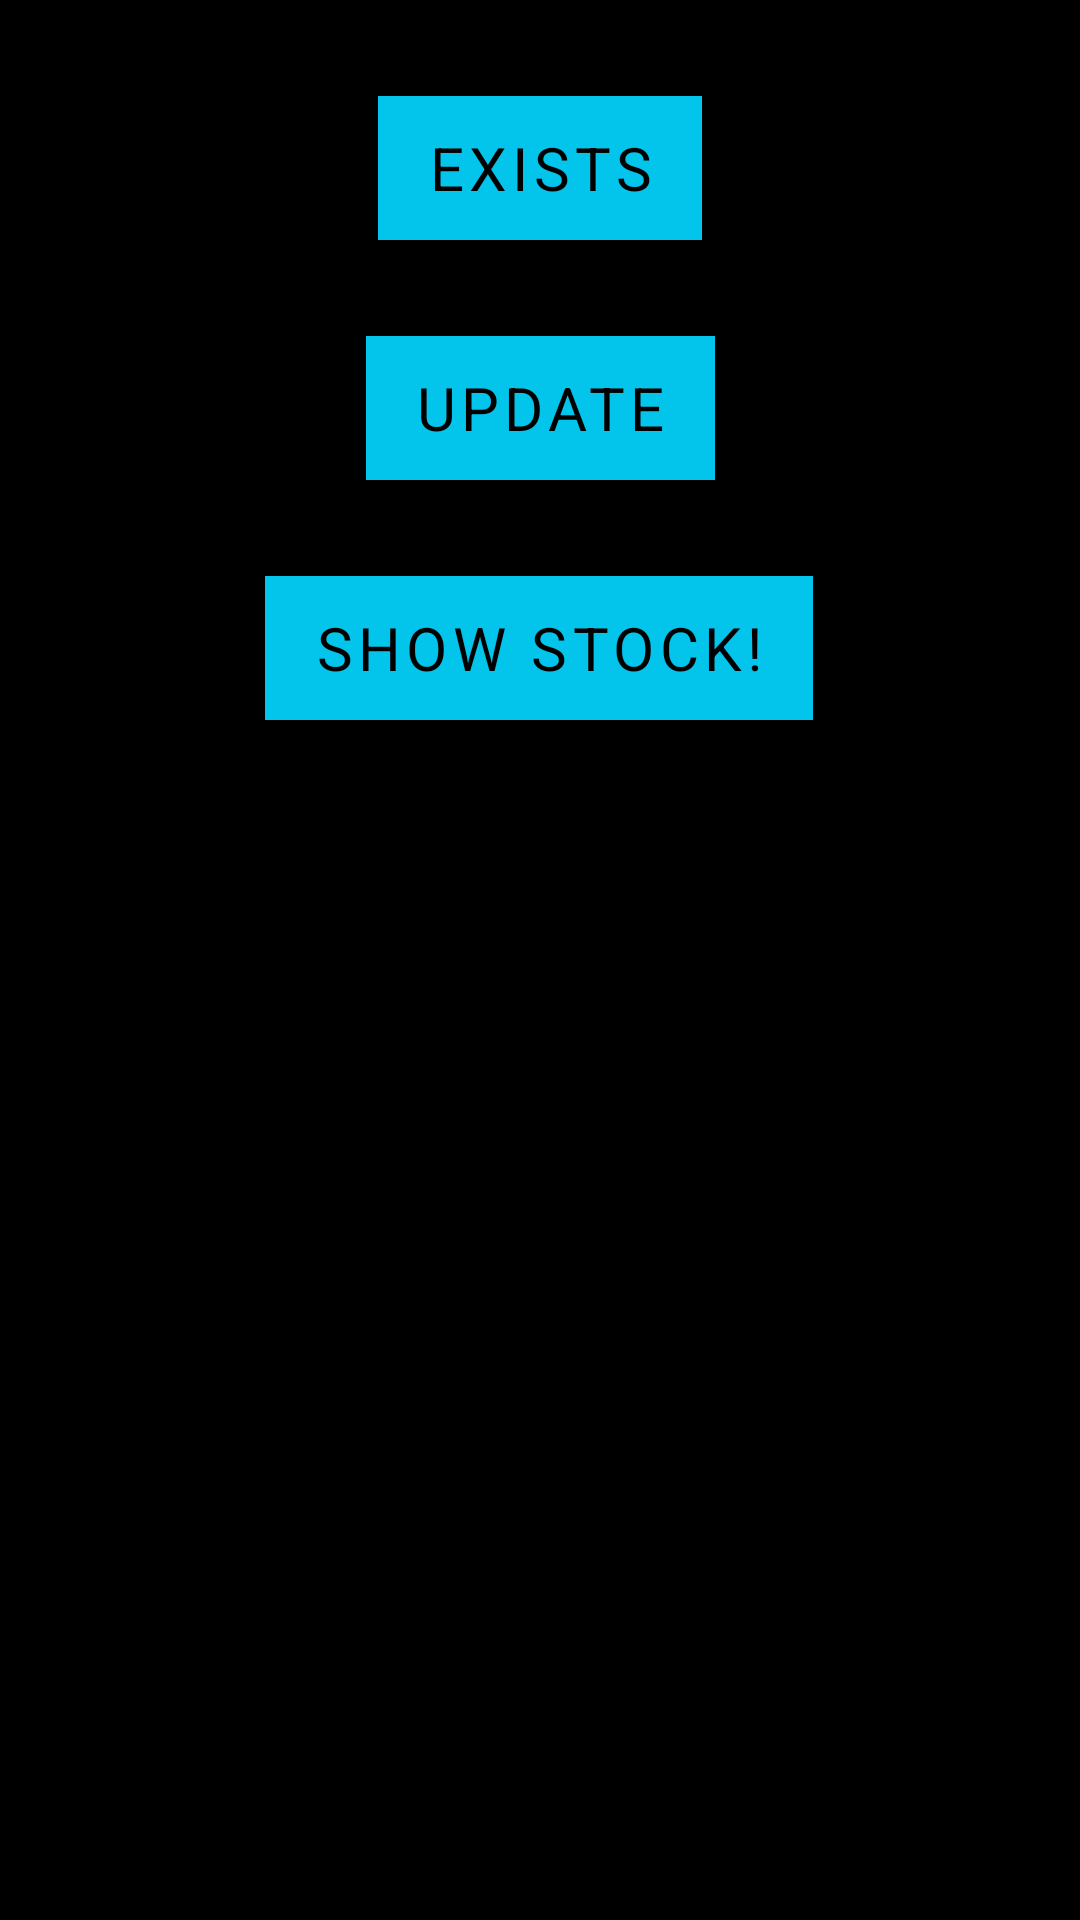

This screen was rendered from an Android layout file. Write that file and the resources it references.
<!-- AndroidManifest.xml: application theme AppTheme -->
<!-- res/layout/fragment_stock.xml -->
<?xml version="1.0" encoding="utf-8"?>
<androidx.constraintlayout.widget.ConstraintLayout xmlns:android="http://schemas.android.com/apk/res/android"
    xmlns:app="http://schemas.android.com/apk/res-auto"
    xmlns:tools="http://schemas.android.com/tools"
    android:layout_width="match_parent"
    android:layout_height="match_parent"
    android:background="@color/backgroundColor"
    tools:context=".Fragments.StockFragment">

    <com.google.android.material.button.MaterialButton
        android:id="@+id/existsButton"
        style="@style/TextButton"
        android:layout_width="wrap_content"
        android:layout_height="wrap_content"
        android:layout_marginTop="32dp"
        android:text="@string/exists"
        app:layout_constraintEnd_toEndOf="parent"
        app:layout_constraintStart_toStartOf="parent"
        app:layout_constraintTop_toTopOf="parent" />

    <com.google.android.material.button.MaterialButton
        android:id="@+id/updateButton"
        style="@style/TextButton"
        android:layout_width="wrap_content"
        android:layout_height="wrap_content"
        android:layout_marginTop="32dp"
        android:text="@string/update"
        app:layout_constraintEnd_toEndOf="parent"
        app:layout_constraintStart_toStartOf="parent"
        app:layout_constraintTop_toBottomOf="@+id/existsButton" />

    <com.google.android.material.button.MaterialButton
        android:id="@+id/showStockButton"
        style="@style/TextButton"
        android:layout_width="wrap_content"
        android:layout_height="wrap_content"
        android:layout_marginTop="32dp"
        android:text="@string/show_stock"
        app:layout_constraintEnd_toEndOf="parent"
        app:layout_constraintHorizontal_bias="0.498"
        app:layout_constraintStart_toStartOf="parent"
        app:layout_constraintTop_toBottomOf="@+id/updateButton" />

    <TextView
        android:id="@+id/currentProduct"
        style="@style/normalSizeText"
        android:layout_width="wrap_content"
        android:layout_height="wrap_content"
        android:layout_marginStart="32dp"
        android:layout_marginTop="16dp"
        app:layout_constraintStart_toStartOf="parent"
        app:layout_constraintTop_toBottomOf="@+id/showStockButton" />

    <TextView
        android:id="@+id/outOfTextView"
        style="@style/normalSizeText"
        android:layout_width="wrap_content"
        android:layout_height="wrap_content"
        android:layout_marginStart="32dp"
        android:layout_marginTop="16dp"
        app:layout_constraintEnd_toStartOf="@+id/totalProducts"
        app:layout_constraintStart_toEndOf="@+id/currentProduct"
        app:layout_constraintTop_toBottomOf="@+id/showStockButton" />

    <TextView
        android:id="@+id/totalProducts"
        style="@style/normalSizeText"
        android:layout_width="wrap_content"
        android:layout_height="wrap_content"
        android:layout_marginTop="16dp"
        android:layout_marginEnd="32dp"
        app:layout_constraintEnd_toEndOf="parent"
        app:layout_constraintTop_toBottomOf="@+id/showStockButton" />

    <ProgressBar
        android:id="@+id/loading"
        android:layout_width="wrap_content"
        android:layout_height="16dp"
        android:layout_gravity="center"
        android:layout_marginStart="8dp"
        android:layout_marginLeft="8dp"
        android:layout_marginTop="8dp"
        android:layout_marginEnd="8dp"
        android:layout_marginRight="8dp"
        android:visibility="gone"
        app:layout_constraintEnd_toEndOf="parent"
        app:layout_constraintStart_toStartOf="parent"
        app:layout_constraintTop_toTopOf="parent" />

</androidx.constraintlayout.widget.ConstraintLayout>
<!-- resources referenced by this layout -->
<resources>
  <color name="backgroundColor">#000000</color>
  <string name="exists">EXISTS</string>
  <string name="show_stock">Show STOCK!</string>
  <string name="update">UPDATE</string>
  <style name="TextButton" parent="TextAppearance.AppCompat.Widget.Button.Colored">
          <item name="android:textSize">20sp</item>
          <item name="android:textColor">@color/backgroundColor</item>
          <item name="android:background">@color/colorPrimary</item>
  
      </style>
  <style name="normalSizeText" parent="TextAppearance.MaterialComponents.Body1">
          <item name="android:textSize">20sp</item>
          <item name="android:textColor">@color/colorPrimary</item>
          <item name="android:textColorHint">@color/colorPrimary</item>
          <item name="fontFamily">@font/montserrat_bold</item>
      </style>
  <style name="AppTheme" parent="Theme.MaterialComponents.DayNight.NoActionBar.Bridge">
          
          <item name="colorPrimary">@color/colorPrimary</item>
          <item name="colorPrimaryDark">@color/colorPrimaryDark</item>
          <item name="colorAccent">@color/colorAccent</item>
          <item name="colorControlNormal">@color/colorPrimary</item>
          <item name="colorControlActivated">@color/colorPrimary</item>
          <item name="colorControlHighlight">@color/colorPrimary</item>
          <item name="fontFamily">@font/montserrat_regular</item>
  
      </style>
  <color name="colorPrimary">#03c4eb</color>
  <color name="colorPrimaryDark">#3700B3</color>
  <color name="colorAccent">#03DAC5</color>
</resources>
